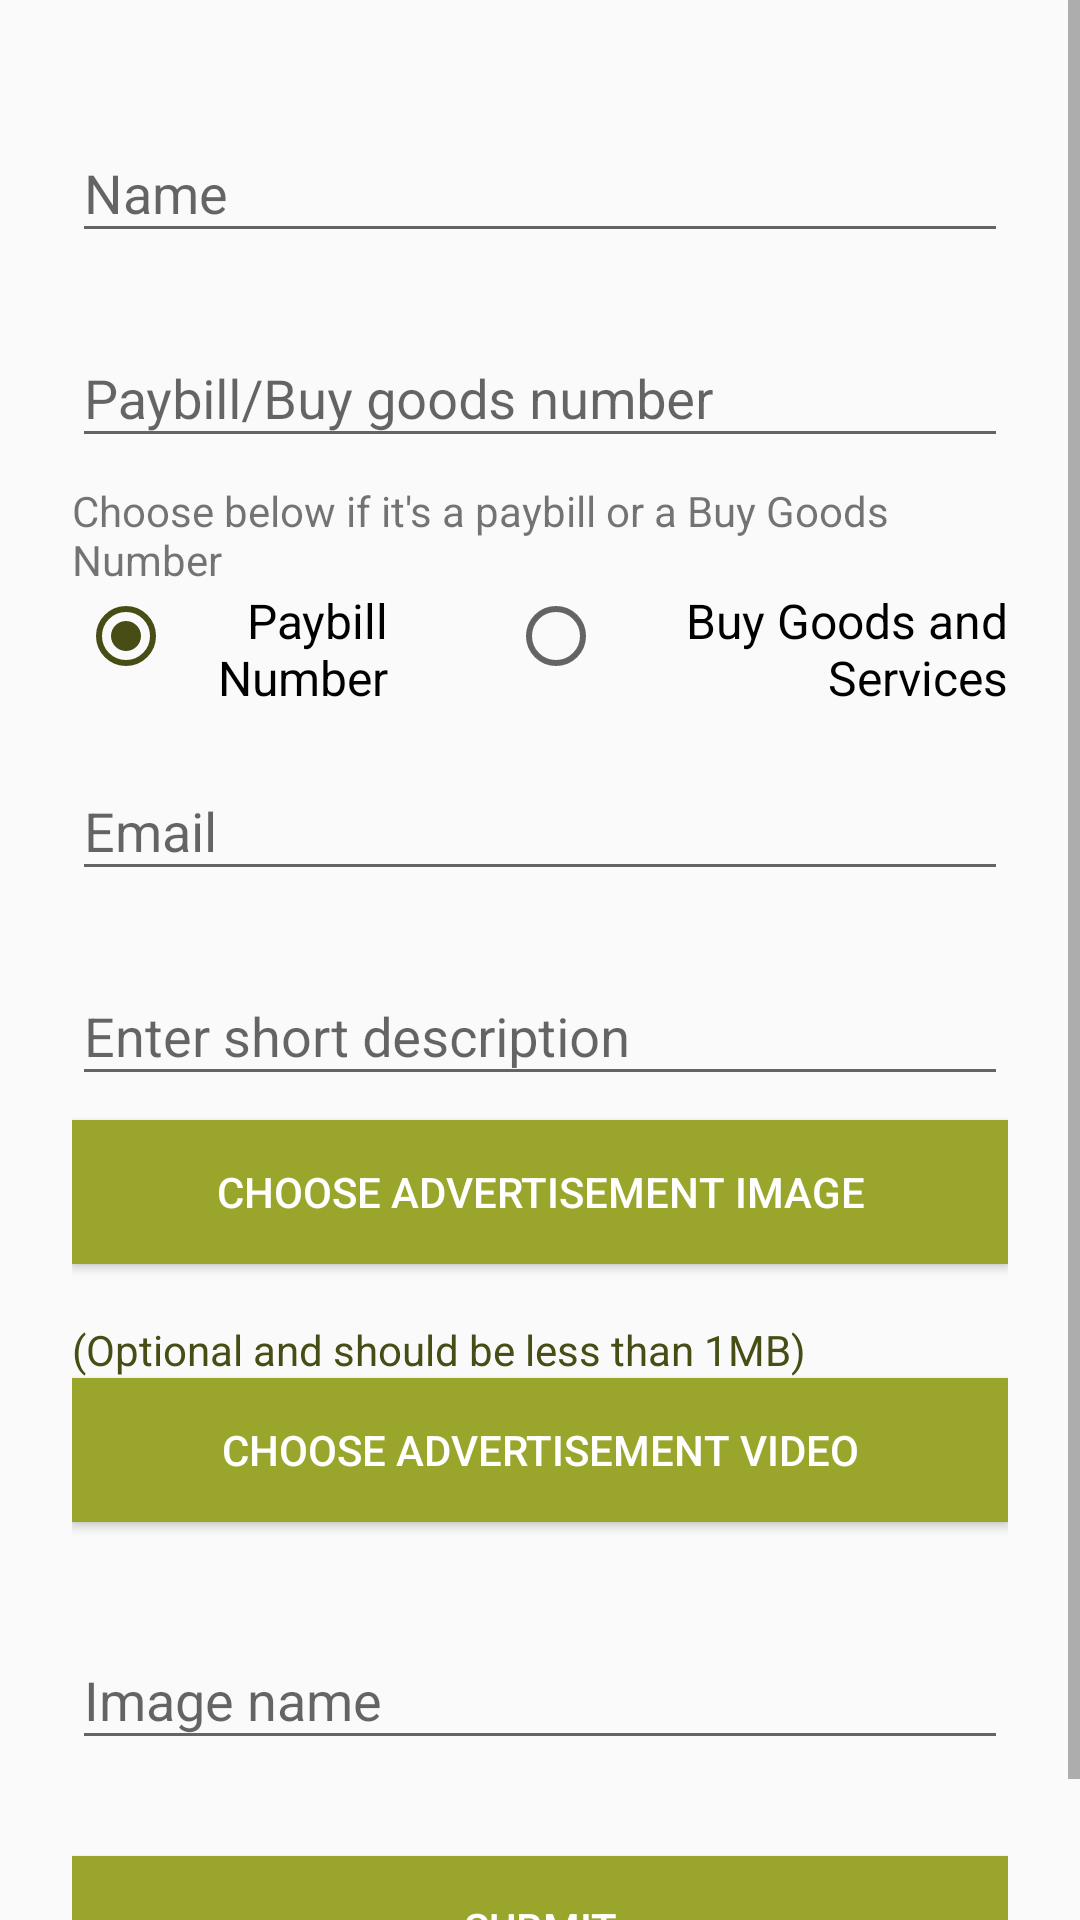

This screen was rendered from an Android layout file. Write that file and the resources it references.
<!-- AndroidManifest.xml: application theme AppTheme.NoActionBar -->
<!-- res/layout/save_layout.xml -->
<?xml version="1.0" encoding="utf-8"?>
<ScrollView xmlns:android="http://schemas.android.com/apk/res/android"
    xmlns:circleprogress="http://schemas.android.com/apk/res-auto"
    android:layout_width="fill_parent"
    android:layout_height="match_parent"
    android:layout_marginTop="60dp">


    <RelativeLayout
        android:layout_width="match_parent"
        android:layout_height="wrap_content"
        >

        

        <LinearLayout
            android:layout_width="match_parent"
            android:layout_height="wrap_content"
            android:orientation="vertical"
            android:paddingLeft="24dp"
            android:paddingRight="24dp"
            android:paddingTop="24dp">

            

            
            <android.support.design.widget.TextInputLayout
                android:layout_width="match_parent"
                android:layout_height="wrap_content"
                android:layout_marginBottom="8dp"
                android:layout_marginTop="8dp">

                <EditText
                    android:id="@+id/input_name"
                    android:layout_width="match_parent"
                    android:layout_height="wrap_content"
                    android:hint="Name"
                    android:inputType="textCapWords" />
            </android.support.design.widget.TextInputLayout>


            
            <android.support.design.widget.TextInputLayout
                android:layout_width="match_parent"
                android:layout_height="wrap_content"
                android:layout_marginBottom="8dp"
                android:layout_marginTop="8dp">

                <EditText
                    android:id="@+id/paybill_number"
                    android:layout_width="match_parent"
                    android:layout_height="wrap_content"
                    android:hint="Paybill/Buy goods number"
                    android:inputType="textCapWords" />
            </android.support.design.widget.TextInputLayout>

            <TextView
                android:layout_width="fill_parent"
                android:layout_height="wrap_content"
                android:text="Choose below if it's a paybill or a Buy Goods Number"
                 />

            <RelativeLayout
                android:layout_width="match_parent"
                android:layout_height="wrap_content">

                <RadioGroup
                    android:id="@+id/radioOptions"
                    android:layout_width="match_parent"
                    android:layout_height="wrap_content"
                    android:orientation="horizontal">

                    <RadioButton
                        android:id="@+id/Paybill"
                        android:layout_width="wrap_content"
                        android:layout_height="wrap_content"
                        android:layout_alignParentLeft="true"
                        android:layout_centerInParent="true"
                        android:layout_marginLeft="2dp"
                        android:layout_weight="1"
                        android:checked="true"
                        android:gravity="right"
                        android:text="Paybill Number"
                        android:textSize="16sp" />
                    <TextView
                        android:layout_width="40dp"
                        android:layout_height="wrap_content" />

                    <RadioButton
                        android:id="@+id/BuyGoods"
                        android:layout_width="wrap_content"
                        android:layout_height="wrap_content"
                        android:layout_centerInParent="true"
                        android:layout_weight="1"
                        android:gravity="right"
                        android:text="Buy Goods and Services"
                        android:textSize="16sp" />

                </RadioGroup>

            </RelativeLayout>

            
            <android.support.design.widget.TextInputLayout
                android:layout_width="match_parent"
                android:layout_height="wrap_content"
                android:layout_marginBottom="8dp"
                android:layout_marginTop="8dp">

                <EditText
                    android:id="@+id/input_email"
                    android:layout_width="match_parent"
                    android:layout_height="wrap_content"
                    android:hint="Email"
                    android:inputType="textEmailAddress" />
            </android.support.design.widget.TextInputLayout>

            
            <android.support.design.widget.TextInputLayout
                android:layout_width="match_parent"
                android:layout_height="wrap_content"
                android:layout_marginBottom="8dp"
                android:layout_marginTop="8dp">

                <EditText
                    android:id="@+id/description"
                    android:layout_width="match_parent"
                    android:layout_height="wrap_content"
                    android:hint="Enter short description"
                    android:inputType="text" />
            </android.support.design.widget.TextInputLayout>

            <Button
                android:id="@+id/buttonChoose"
                android:layout_width="match_parent"
                android:layout_height="wrap_content"
                android:text="Choose Advertisement Image"
                android:background="@color/colorPrimary"
                android:textColor="@color/white"/>

            <TextView
                android:id="@+id/imageChosen"
                android:layout_width="wrap_content"
                android:layout_height="wrap_content"
                android:text="Photo selected"
                android:textColor="@color/colorAccent"
                android:visibility="invisible" />

            <TextView
                android:layout_width="wrap_content"
                android:layout_height="wrap_content"
                android:text="(Optional and should be less than 1MB)"
                android:textColor="@color/colorAccent"
                 />

            <Button
                android:id="@+id/buttonChooseVideo"
                android:layout_width="match_parent"
                android:layout_height="wrap_content"
                android:text="Choose Advertisement Video"
                android:background="@color/colorPrimary"
                android:textColor="@color/white"/>

            <TextView
                android:id="@+id/imageChosenVideo"
                android:layout_width="wrap_content"
                android:layout_height="wrap_content"
                android:text="Video selected"
                android:textColor="@color/colorAccent"
                android:visibility="invisible" />

            <android.support.design.widget.TextInputLayout
                android:layout_width="match_parent"
                android:layout_height="wrap_content"
                android:layout_marginBottom="8dp"
                android:layout_marginTop="8dp">

                <EditText
                    android:id="@+id/editText"
                    android:layout_width="match_parent"
                    android:layout_height="wrap_content"
                    android:hint="Image name" />
            </android.support.design.widget.TextInputLayout>


            
            <android.support.v7.widget.AppCompatButton
                android:id="@+id/btn_submit"
                android:layout_width="fill_parent"
                android:layout_height="wrap_content"
                android:layout_marginBottom="24dp"
                android:layout_marginTop="24dp"
                android:background="@color/colorPrimary"
                android:padding="12dp"
                android:text="Submit"
                android:textAlignment="center"
                android:textColor="@color/white" />

            

        </LinearLayout>
    </RelativeLayout>


</ScrollView>
<!-- resources referenced by this layout -->
<resources>
  <color name="colorAccent">#474D14</color>
  <color name="colorPrimary">#99A62B</color>
  <color name="white">#FFFFFF</color>
  <style name="AppTheme.NoActionBar">
          <item name="windowActionBar">false</item>
          <item name="windowNoTitle">true</item>
      </style>
</resources>
